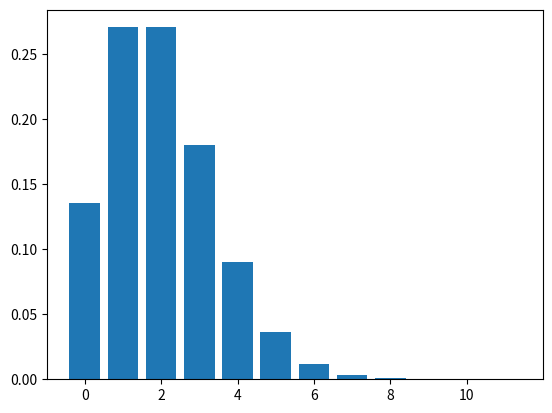

Here is the Python script that generated this plot:
import matplotlib.pyplot as plt
import numpy as np
import pandas as pd
from scipy import stats

#at noon
λ = 2 
stats.poisson(λ).pmf(0)

stats.poisson(λ).sf(2)

stats.poisson(λ).sf(0)



λ = 2 
x = np.arange(0,12)
y = stats.poisson(λ).pmf(x)

plt.bar(x,y)











































